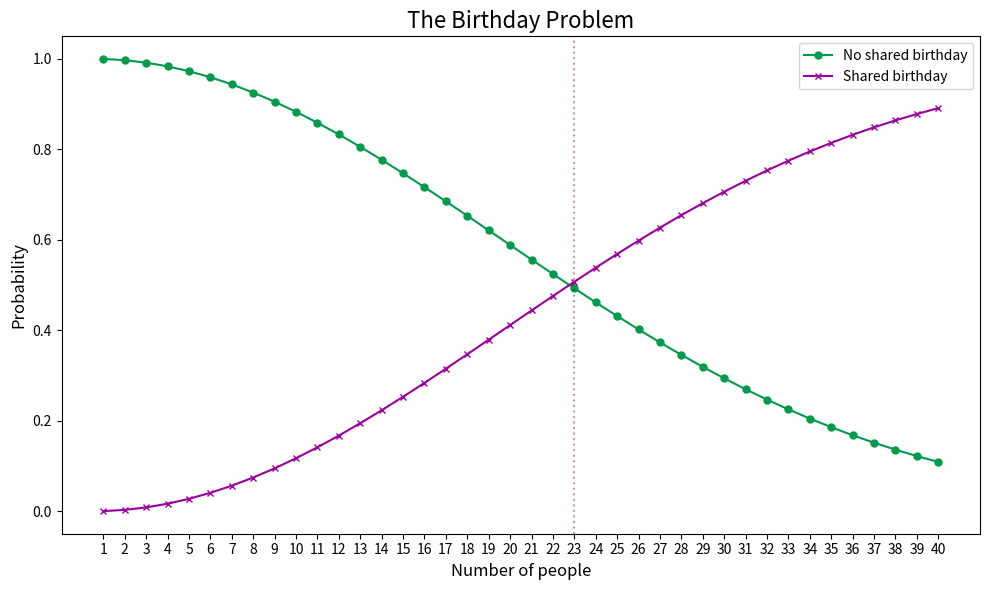

Recreate this plot in Python.
import math
import numpy as np
import matplotlib.pyplot as plt

#initiate final probabilities
prob_no_share_all = np.array([]) 
prob_2_share_all = np.array([]) 
people=range(1,41)

for n in people:
    #calculate probabilities
    prob_no_share = math.factorial(365) / ( math.factorial(365-n)*pow(365,n))
    prob_2_share = 1-prob_no_share
    
    #append final probabilities
    prob_no_share_all = np.append(prob_no_share_all,  prob_no_share)
    prob_2_share_all = np.append(prob_2_share_all,  prob_2_share)    


# Create the plot
plt.figure(figsize=(10, 6))

# Plotting both sets of data
plt.plot(people, prob_no_share_all, label='No shared birthday', marker='o', color='#009a4d', markersize=5)
plt.plot(people, prob_2_share_all, label='Shared birthday', marker='x', color='#9a009a', markersize=5)

#x-axis range
plt.xticks(ticks=range(1, len(people) + 1), labels=people)

# Draw a vertical line at 'Person 23'
plt.axvline(x=23, color='#9a0000', linestyle=':', alpha = 0.4)

# Adding labels and title
plt.xlabel('Number of people', fontsize=12)
plt.ylabel('Probability', fontsize=12)
plt.title('The Birthday Problem', fontsize=16)

# Move the legend to the upper right corner
plt.legend(loc='upper right')



#Save plot
plt.savefig('plot_probabilities.png', dpi=300, bbox_inches='tight')

# Display the plot
plt.tight_layout()
plt.show()